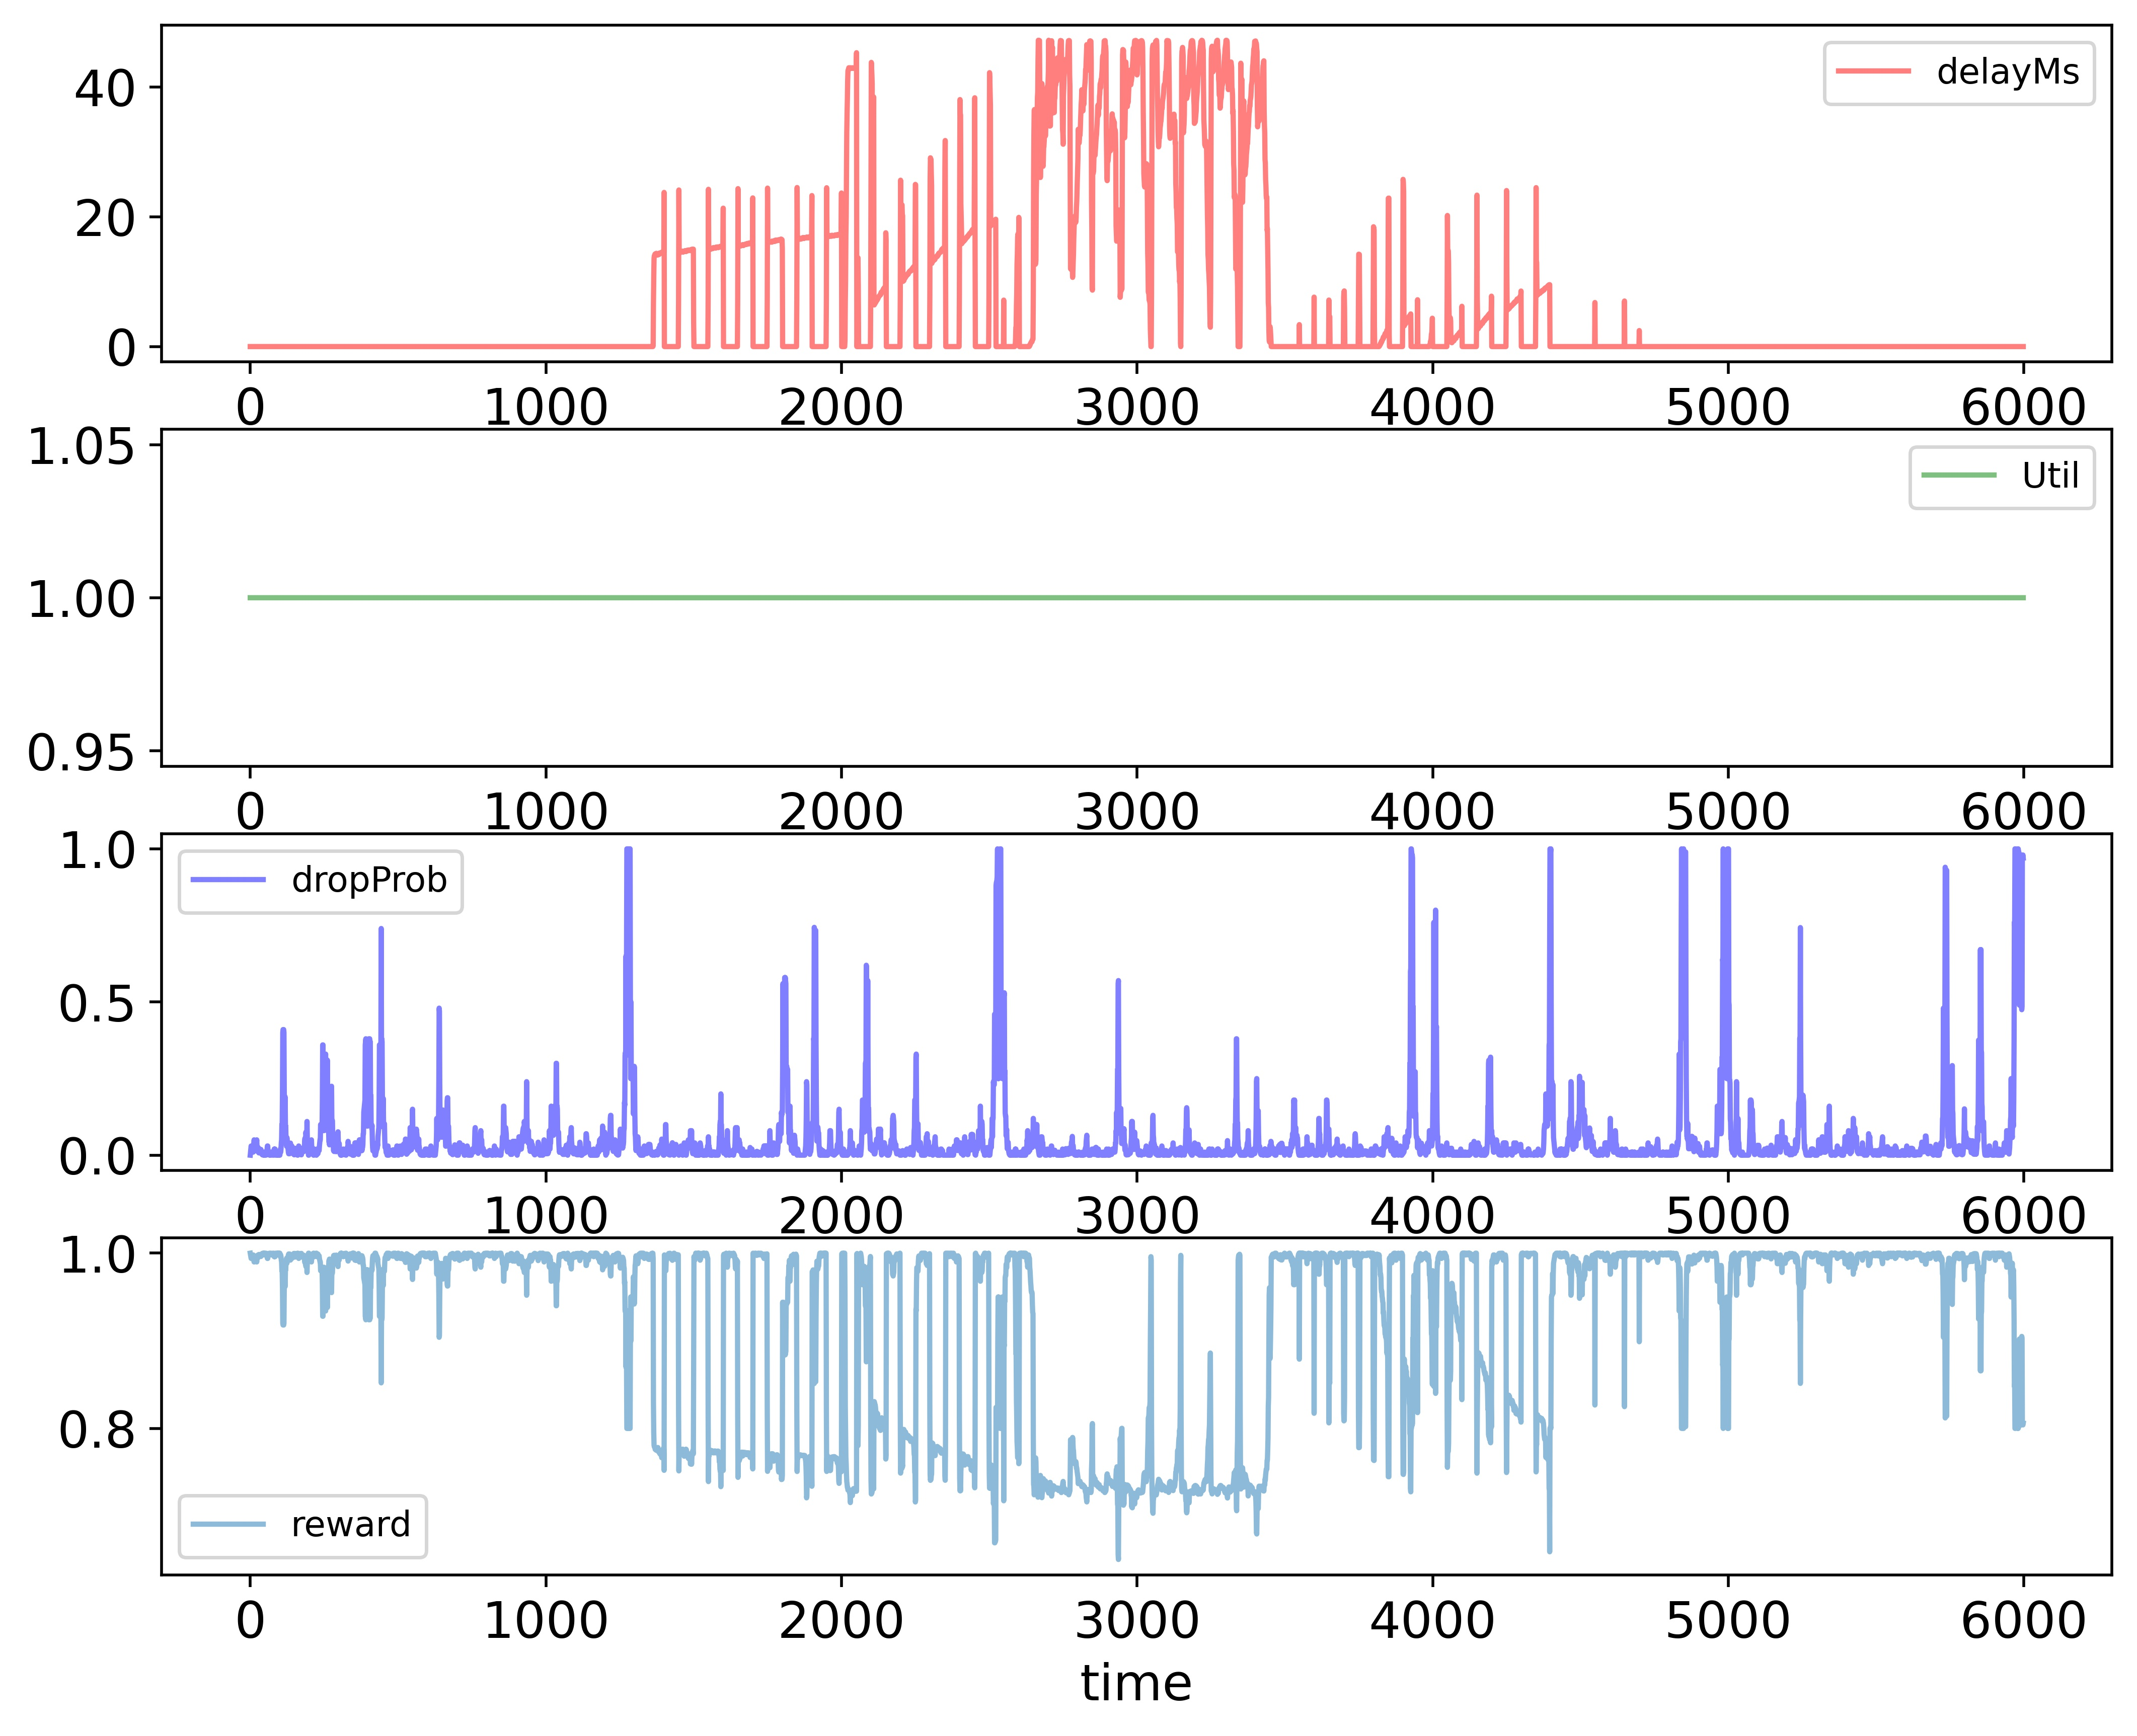

The file beside this chart, header and first rows:
time; delayMs; Util; dropProb; reward
0; 0.0; 1.0; 0.0; 1.0
1; 0.0; 1.0; 0.01; 0.998
2; 0.0; 1.0; 0.02; 0.996
3; 0.0; 1.0; 0.03; 0.994
4; 0.0; 1.0; 0.02; 0.996
5; 0.0; 1.0; 0.01; 0.998
6; 0.0; 1.0; 0.01; 0.998
7; 0.0; 1.0; 0.02; 0.996
8; 0.0; 1.0; 0.02; 0.996
9; 0.0; 1.0; 0.02; 0.996
10; 0.0; 1.0; 0.01; 0.998
11; 0.0; 1.0; 0.02; 0.996
12; 0.0; 1.0; 0.04; 0.992
13; 0.0; 1.0; 0.05; 0.99
14; 0.0; 1.0; 0.04; 0.992
15; 0.0; 1.0; 0.04; 0.992
16; 0.0; 1.0; 0.02; 0.996
17; 0.0; 1.0; 0.03; 0.994
18; 0.0; 1.0; 0.03; 0.994
19; 0.0; 1.0; 0.04; 0.992
20; 0.0; 1.0; 0.03; 0.994
21; 0.0; 1.0; 0.04; 0.992
22; 0.0; 1.0; 0.05; 0.99
23; 0.0; 1.0; 0.025; 0.995
24; 0.0; 1.0; 0.0125; 0.9975
25; 0.0; 1.0; 0.025; 0.995
26; 0.0; 1.0; 0.015; 0.997
27; 0.0; 1.0; 0.025; 0.995
28; 0.0; 1.0; 0.015; 0.997
29; 0.0; 1.0; 0.0075; 0.9985
30; 0.0; 1.0; 0.0075; 0.9985
31; 0.0; 1.0; 0.015; 0.997
32; 0.0; 1.0; 0.0075; 0.9985
33; 0.0; 1.0; 0.0175; 0.9965
34; 0.0; 1.0; 0.0175; 0.9965
35; 0.0; 1.0; 0.00875; 0.9983
36; 0.0; 1.0; 0.01875; 0.9962
37; 0.0; 1.0; 0.00875; 0.9983
38; 0.0; 1.0; 0.00875; 0.9983
39; 0.0; 1.0; 0.004375; 0.9991
40; 0.0; 1.0; 0.002188; 0.9996
41; 0.0; 1.0; 0.001094; 0.9998
42; 0.0; 1.0; 0.002188; 0.9996
43; 0.0; 1.0; 0.001094; 0.9998
44; 0.0; 1.0; 0.002188; 0.9996
45; 0.0; 1.0; 0.0; 1.0
46; 0.0; 1.0; 0.0; 1.0
47; 0.0; 1.0; 0.01; 0.998
48; 0.0; 1.0; 0.0; 1.0
49; 0.0; 1.0; 0.0; 1.0
50; 0.0; 1.0; 0.0; 1.0
51; 0.0; 1.0; 0.0; 1.0
52; 0.0; 1.0; 0.0; 1.0
53; 0.0; 1.0; 0.0; 1.0
54; 0.0; 1.0; 0.01; 0.998
55; 0.0; 1.0; 0.005; 0.999
56; 0.0; 1.0; 0.01; 0.998
57; 0.0; 1.0; 0.02; 0.996
58; 0.0; 1.0; 0.03; 0.994
59; 0.0; 1.0; 0.03; 0.994
... 5,939 more rows
